Run: headless pygame with SDL's dummy video driver; simulated clock (each Clock.tick advances the game by its frame time, no real sleeping); random seed 0; keys injected as events and as key.get_pressed() state; no mouse input.
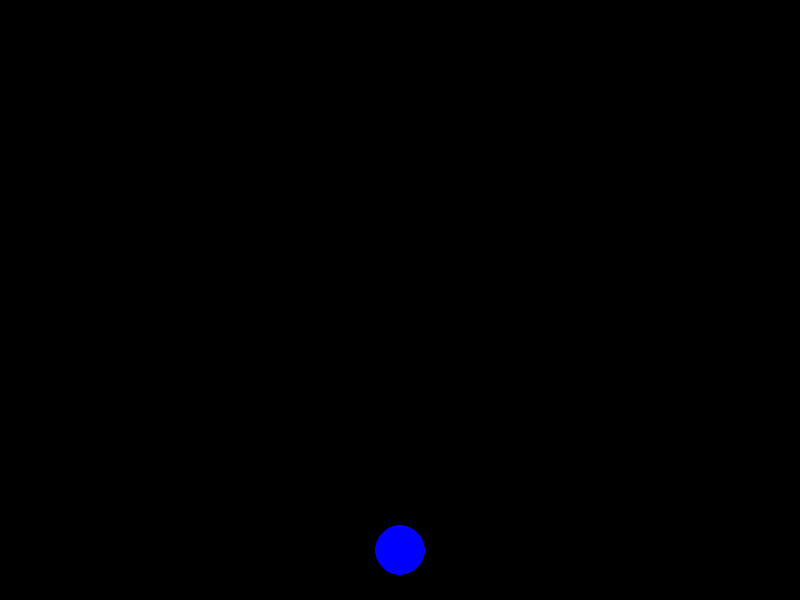
Frame 1 of 4 · flips 1–60 · no input
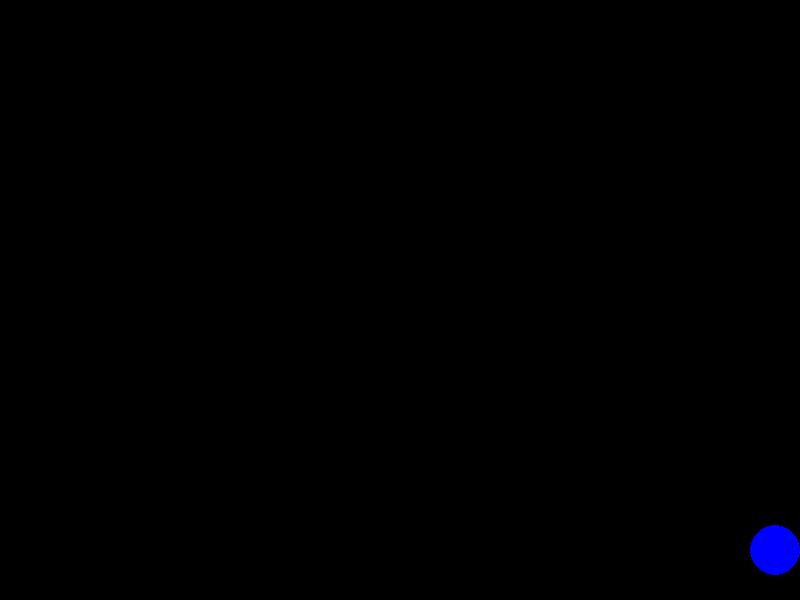
Frame 2 of 4 · flips 61–180 · tapped SPACE, RETURN · held RIGHT (→), D
Frame 3 of 4 · flips 181–300 · held DOWN (↓), S · screen unchanged from frame 2, image omitted
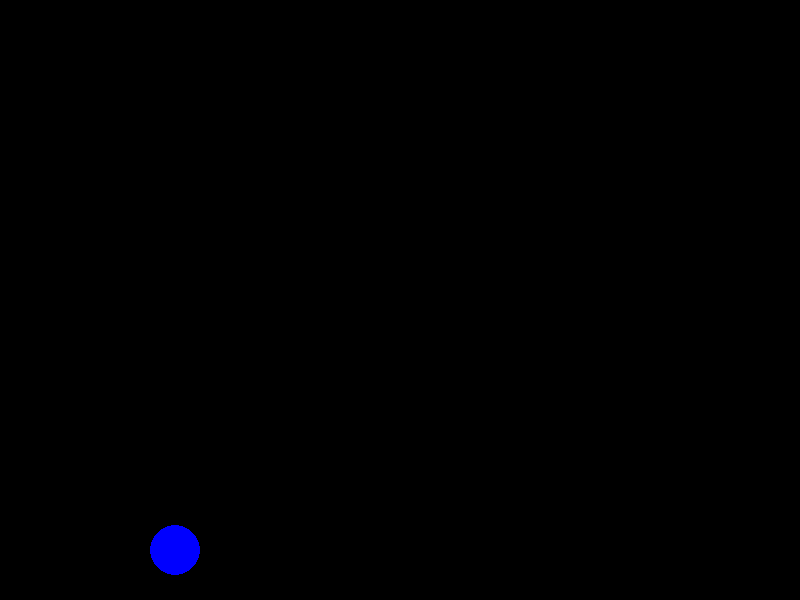
Frame 4 of 4 · flips 301–420 · held LEFT (←), A, UP (↑), W

The pygame program that drew these frames:

import pygame

# Pygame 초기화
pygame.init()

# 화면 크기 설정
screen_width = 800
screen_height = 600
screen = pygame.display.set_mode((screen_width, screen_height))
pygame.display.set_caption("움직이는 파란 공")

# 색상 정의
blue = (0, 0, 255)
black = (0, 0, 0)

# 공 설정
ball_radius = 25  # 반지름 (지름 50 픽셀)
ball_x = screen_width // 2  # 초기 x 좌표 (화면 중앙)
ball_y = screen_height - ball_radius * 2  # 초기 y 좌표 (화면 하단)
ball_speed = 5  # 이동 속도

# 프레임 레이트 설정 (원하는 속도에 맞춰 조절)
FPS = 30  # 초당 프레임 수

# 게임 루프
running = True
clock = pygame.time.Clock()  # Pygame 시계 객체 생성

while running:
    # 프레임 레이트 조절
    clock.tick(FPS)

    # 이벤트 처리
    for event in pygame.event.get():
        if event.type == pygame.QUIT:
            running = False

    # 키 입력 처리
    keys = pygame.key.get_pressed()
    if keys[pygame.K_LEFT]:
        ball_x -= ball_speed
        if ball_x < ball_radius:  # 화면 왼쪽 경계 처리
            ball_x = ball_radius
    if keys[pygame.K_RIGHT]:
        ball_x += ball_speed
        if ball_x > screen_width - ball_radius:  # 화면 오른쪽 경계 처리
            ball_x = screen_width - ball_radius

    # 화면 그리기
    screen.fill(black)
    pygame.draw.circle(screen, blue, (ball_x, ball_y), ball_radius)

    # 화면 업데이트
    pygame.display.flip()

# Pygame 종료
pygame.quit()
